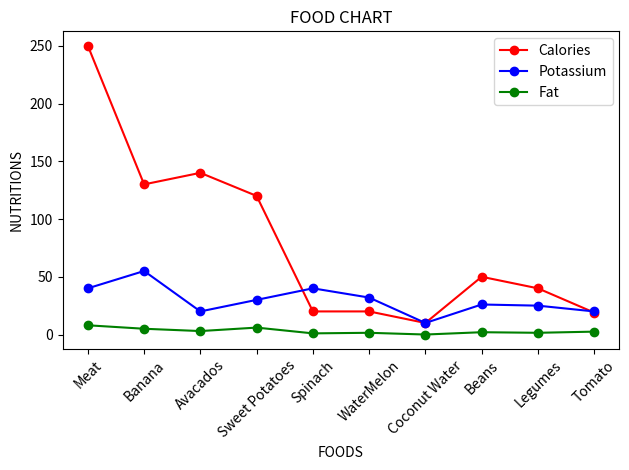

Here is the Python script that generated this plot:
import matplotlib.pyplot as plt

Food = ["Meat","Banana","Avacados","Sweet Potatoes","Spinach","WaterMelon","Coconut Water","Beans","Legumes","Tomato"]
Calories=[250,130,140,120,20,20,10,50,40,19]
Potassium=[40,55,20,30,40,32,10,26,25,20]
Fat=[8,5,3,6,1,1.5,0,2,1.5,2.5]

plt.plot(Food,Calories,marker="o",label="Calories",color = "red")
plt.plot(Food,Potassium,marker="o",label="Potassium",color = "blue")
plt.plot(Food,Fat,marker="o",label="Fat",color = "green")

plt.title("FOOD CHART")
plt.ylabel("NUTRITIONS")
plt.xlabel("FOODS")
plt.xticks(rotation=45)
plt.legend()
plt.tight_layout()
plt.show()
